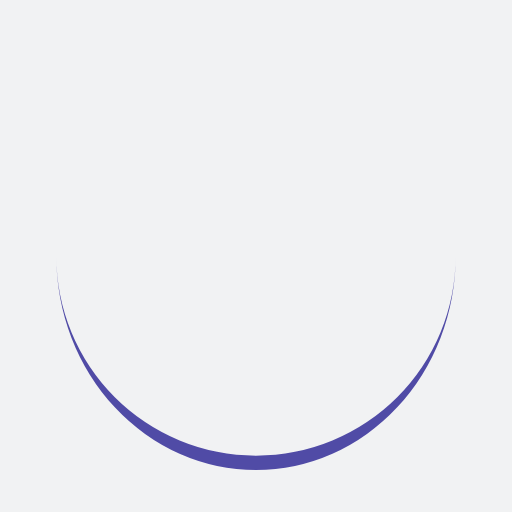
t = 0.00 s
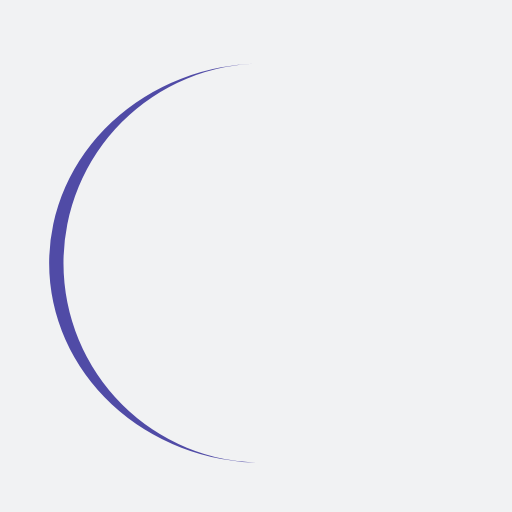
t = 0.18 s
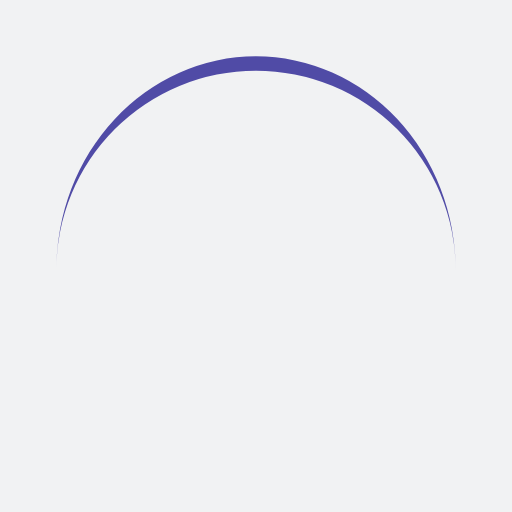
t = 0.35 s
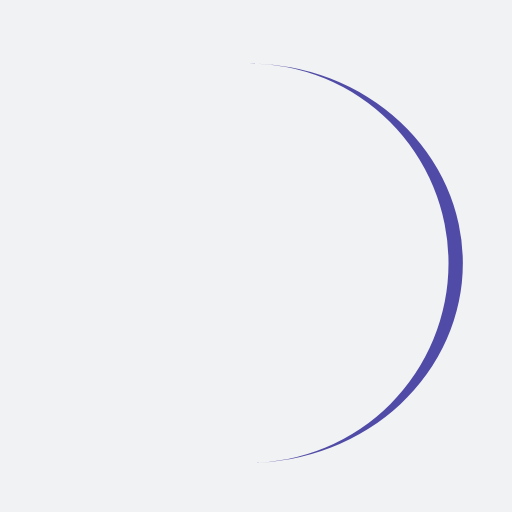
t = 0.53 s

The animated SVG that drew these frames (rendered in a browser with its animation timeline set to each time). Animation: 1 SMIL element (animateTransform=1); one cycle of 0.70 s, repeats indefinitely.

<?xml version="1.0" encoding="utf-8"?>
<svg xmlns="http://www.w3.org/2000/svg" xmlns:xlink="http://www.w3.org/1999/xlink" style="margin: auto; background: rgb(241, 242, 243); display: block; shape-rendering: auto;" width="197px" height="197px" viewBox="0 0 100 100" preserveAspectRatio="xMidYMid">
<path d="M11 50A39 39 0 0 0 89 50A39 41.8 0 0 1 11 50" fill="#504ba6" stroke="none">
  <animateTransform attributeName="transform" type="rotate" dur="0.7042253521126761s" repeatCount="indefinite" keyTimes="0;1" values="0 50 51.4;360 50 51.4"></animateTransform>
</path>
<!-- [ldio] generated by https://loading.io/ --></svg>